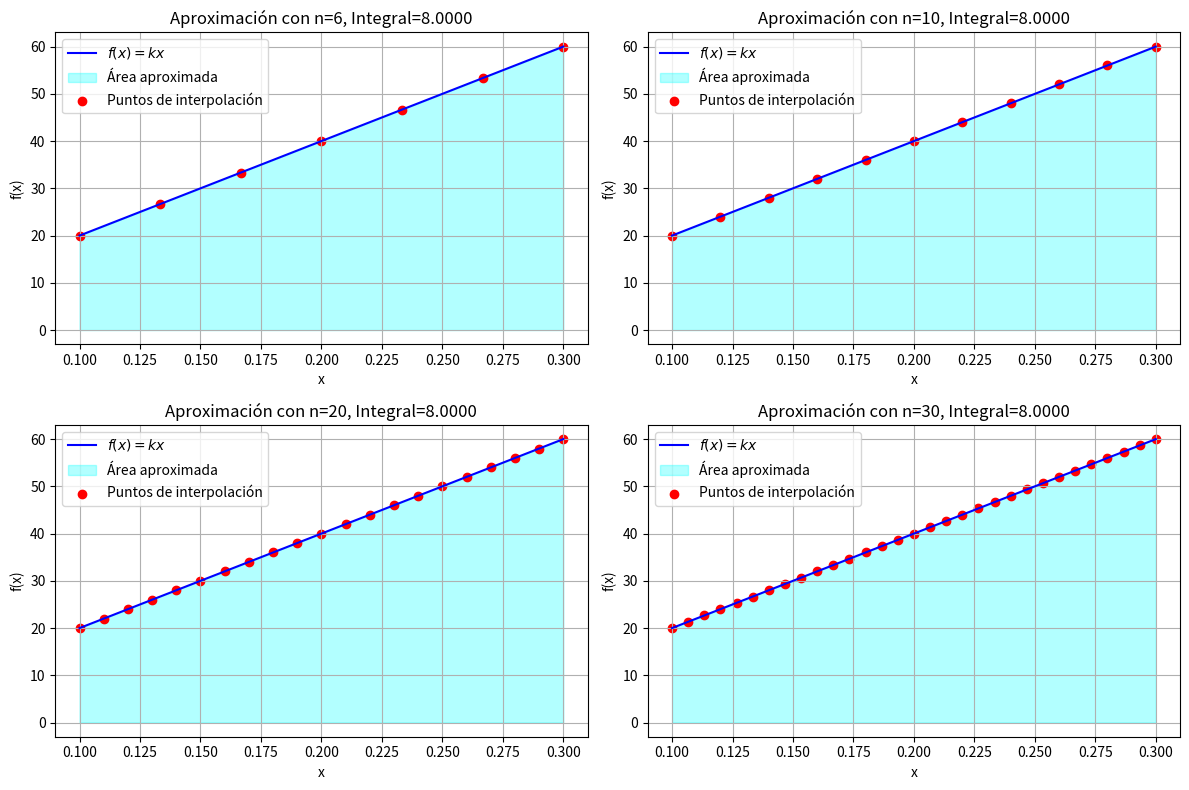

Write the Python code that produced this figure.
import numpy as np
import matplotlib.pyplot as plt

def simpson_rule(f, a, b, n):
    """Aproxima la integral de f(x) en [a, b] usando la regla de Simpson."""
    if n % 2 == 1:
        raise ValueError("El número de subintervalos (n) debe ser par.")
    
    h = (b - a) / n
    x = np.linspace(a, b, n + 1)  # Puntos del intervalo
    fx = f(x)  # Evaluamos la función en esos puntos
    
    # Regla de Simpson
    integral = (h / 3) * (fx[0] + 2 * np.sum(fx[2:n:2]) + 4 * np.sum(fx[1:n:2]) + fx[n])
    
    return integral, x, fx

# Parámetros de integración
a, b = 0.1, 0.3  # Intervalo
k = 200  # Constante del resorte

def funcion(x):
    return k * x

# Valores de n a evaluar
n_values = [6, 10, 20, 30]

fig, axes = plt.subplots(2, 2, figsize=(12, 8))
axes = axes.flatten()

for i, n in enumerate(n_values):
    try:
        resultado, x_points, y_points = simpson_rule(funcion, a, b, n)
        
        x_vals = np.linspace(a, b, 100)
        y_vals = funcion(x_vals)
        
        axes[i].plot(x_vals, y_vals, label=r"$f(x) = kx$", color="blue")
        axes[i].fill_between(x_vals, y_vals, alpha=0.3, color="cyan", label="Área aproximada")
        axes[i].scatter(x_points, y_points, color="red", label="Puntos de interpolación")
        axes[i].set_title(f"Aproximación con n={n}, Integral={resultado:.4f}")
        axes[i].set_xlabel("x")
        axes[i].set_ylabel("f(x)")
        axes[i].legend()
        axes[i].grid()
    except ValueError as e:
        print(f"Error con n={n}: {e}")

plt.tight_layout()
plt.show()
